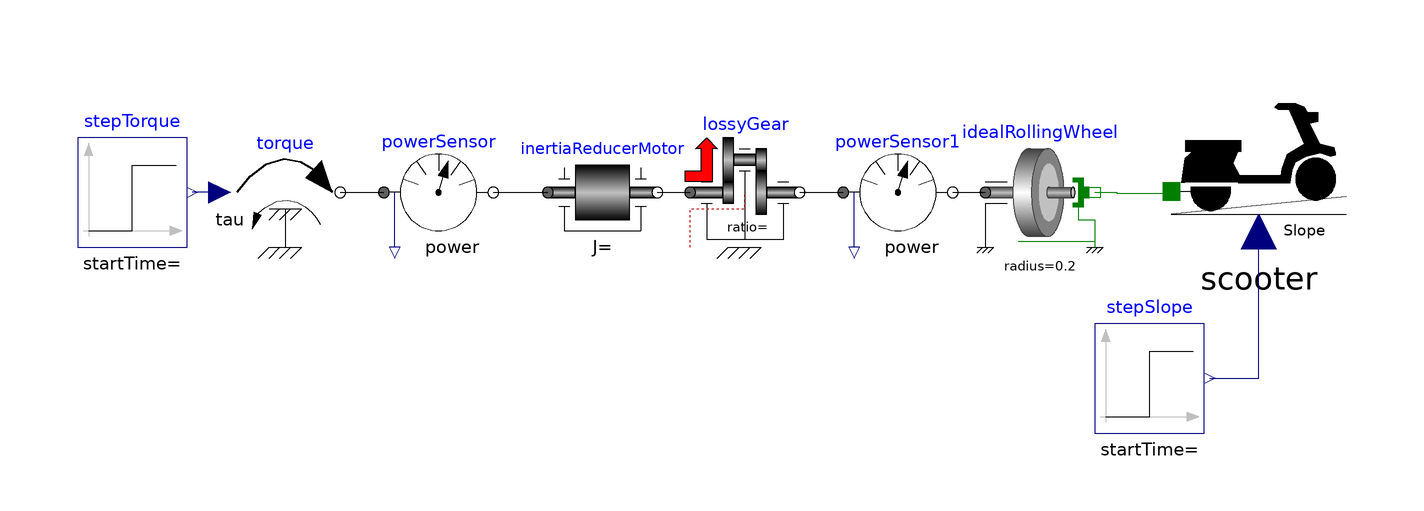

The Modelica model whose source follows is shown above as a component diagram (icons at their Placement, wires along their Line points).

model TestSlopeMotor
    Scooter scooter
      annotation (Placement(transformation(extent={{84,-8},{116,26}})));
    Modelica.Blocks.Sources.Step stepTorque
      annotation (Placement(transformation(extent={{-116,-6},{-96,14}})));
    Modelica.Blocks.Sources.Step stepSlope(height=0.1)
      annotation (Placement(transformation(extent={{70,-40},{90,-20}})));
    Modelica.Mechanics.Translational.Components.IdealRollingWheel
      idealRollingWheel(radius=0.2)
      annotation (Placement(transformation(extent={{50,-6},{70,14}})));
    Modelica.Mechanics.Rotational.Components.LossyGear lossyGear(lossTable=[0,0.88,
                                                                                  0.88,
                  0,0])
      annotation (Placement(transformation(extent={{-4,-6},{16,14}})));
    Modelica.Mechanics.Rotational.Components.Inertia inertiaReducerMotor
      annotation (Placement(transformation(extent={{-30,-6},{-10,14}})));
    Modelica.Mechanics.Rotational.Sources.Torque torque
      annotation (Placement(transformation(extent={{-88,-6},{-68,14}})));
    Modelica.Mechanics.Rotational.Sensors.PowerSensor powerSensor
      annotation (Placement(transformation(extent={{-60,-6},{-40,14}})));
    Modelica.Mechanics.Rotational.Sensors.PowerSensor powerSensor1
      annotation (Placement(transformation(extent={{24,-6},{44,14}})));
  equation
    connect(stepSlope.y, scooter.Slope) annotation (Line(
        points={{91,-30},{100,-30},{100,-3.92}},
        color={0,0,127}));
    connect(idealRollingWheel.flangeT, scooter.flange_a) annotation (Line(
        points={{70,4},{74,4},{74,3.9},{84,3.9}},
        color={0,127,0}));
    connect(powerSensor1.flange_b, idealRollingWheel.flangeR) annotation (Line(
        points = {{44, 4}, {50, 4}}));
    connect(lossyGear.flange_b, powerSensor1.flange_a) annotation (Line(
        points = {{16, 4}, {24, 4}}));
    connect(inertiaReducerMotor.flange_b, lossyGear.flange_a) annotation (Line(
        points = {{-10, 4}, {-4, 4}}));
    connect(torque.tau, stepTorque.y) annotation (Line(
        points={{-90,4},{-95,4}},
        color={0,0,127}));
    connect(powerSensor.flange_b, inertiaReducerMotor.flange_a) annotation (
        Line(
        points = {{-40, 4}, {-30, 4}}));
    connect(torque.flange, powerSensor.flange_a) annotation (Line(
        points = {{-68, 4}, {-60, 4}}));
    annotation (Diagram(coordinateSystem(preserveAspectRatio=true, extent={{
              -150,-100},{150,100}}), graphics), Icon(coordinateSystem(
            preserveAspectRatio=true, extent={{-150,-100},{150,100}})));
  end TestSlopeMotor;